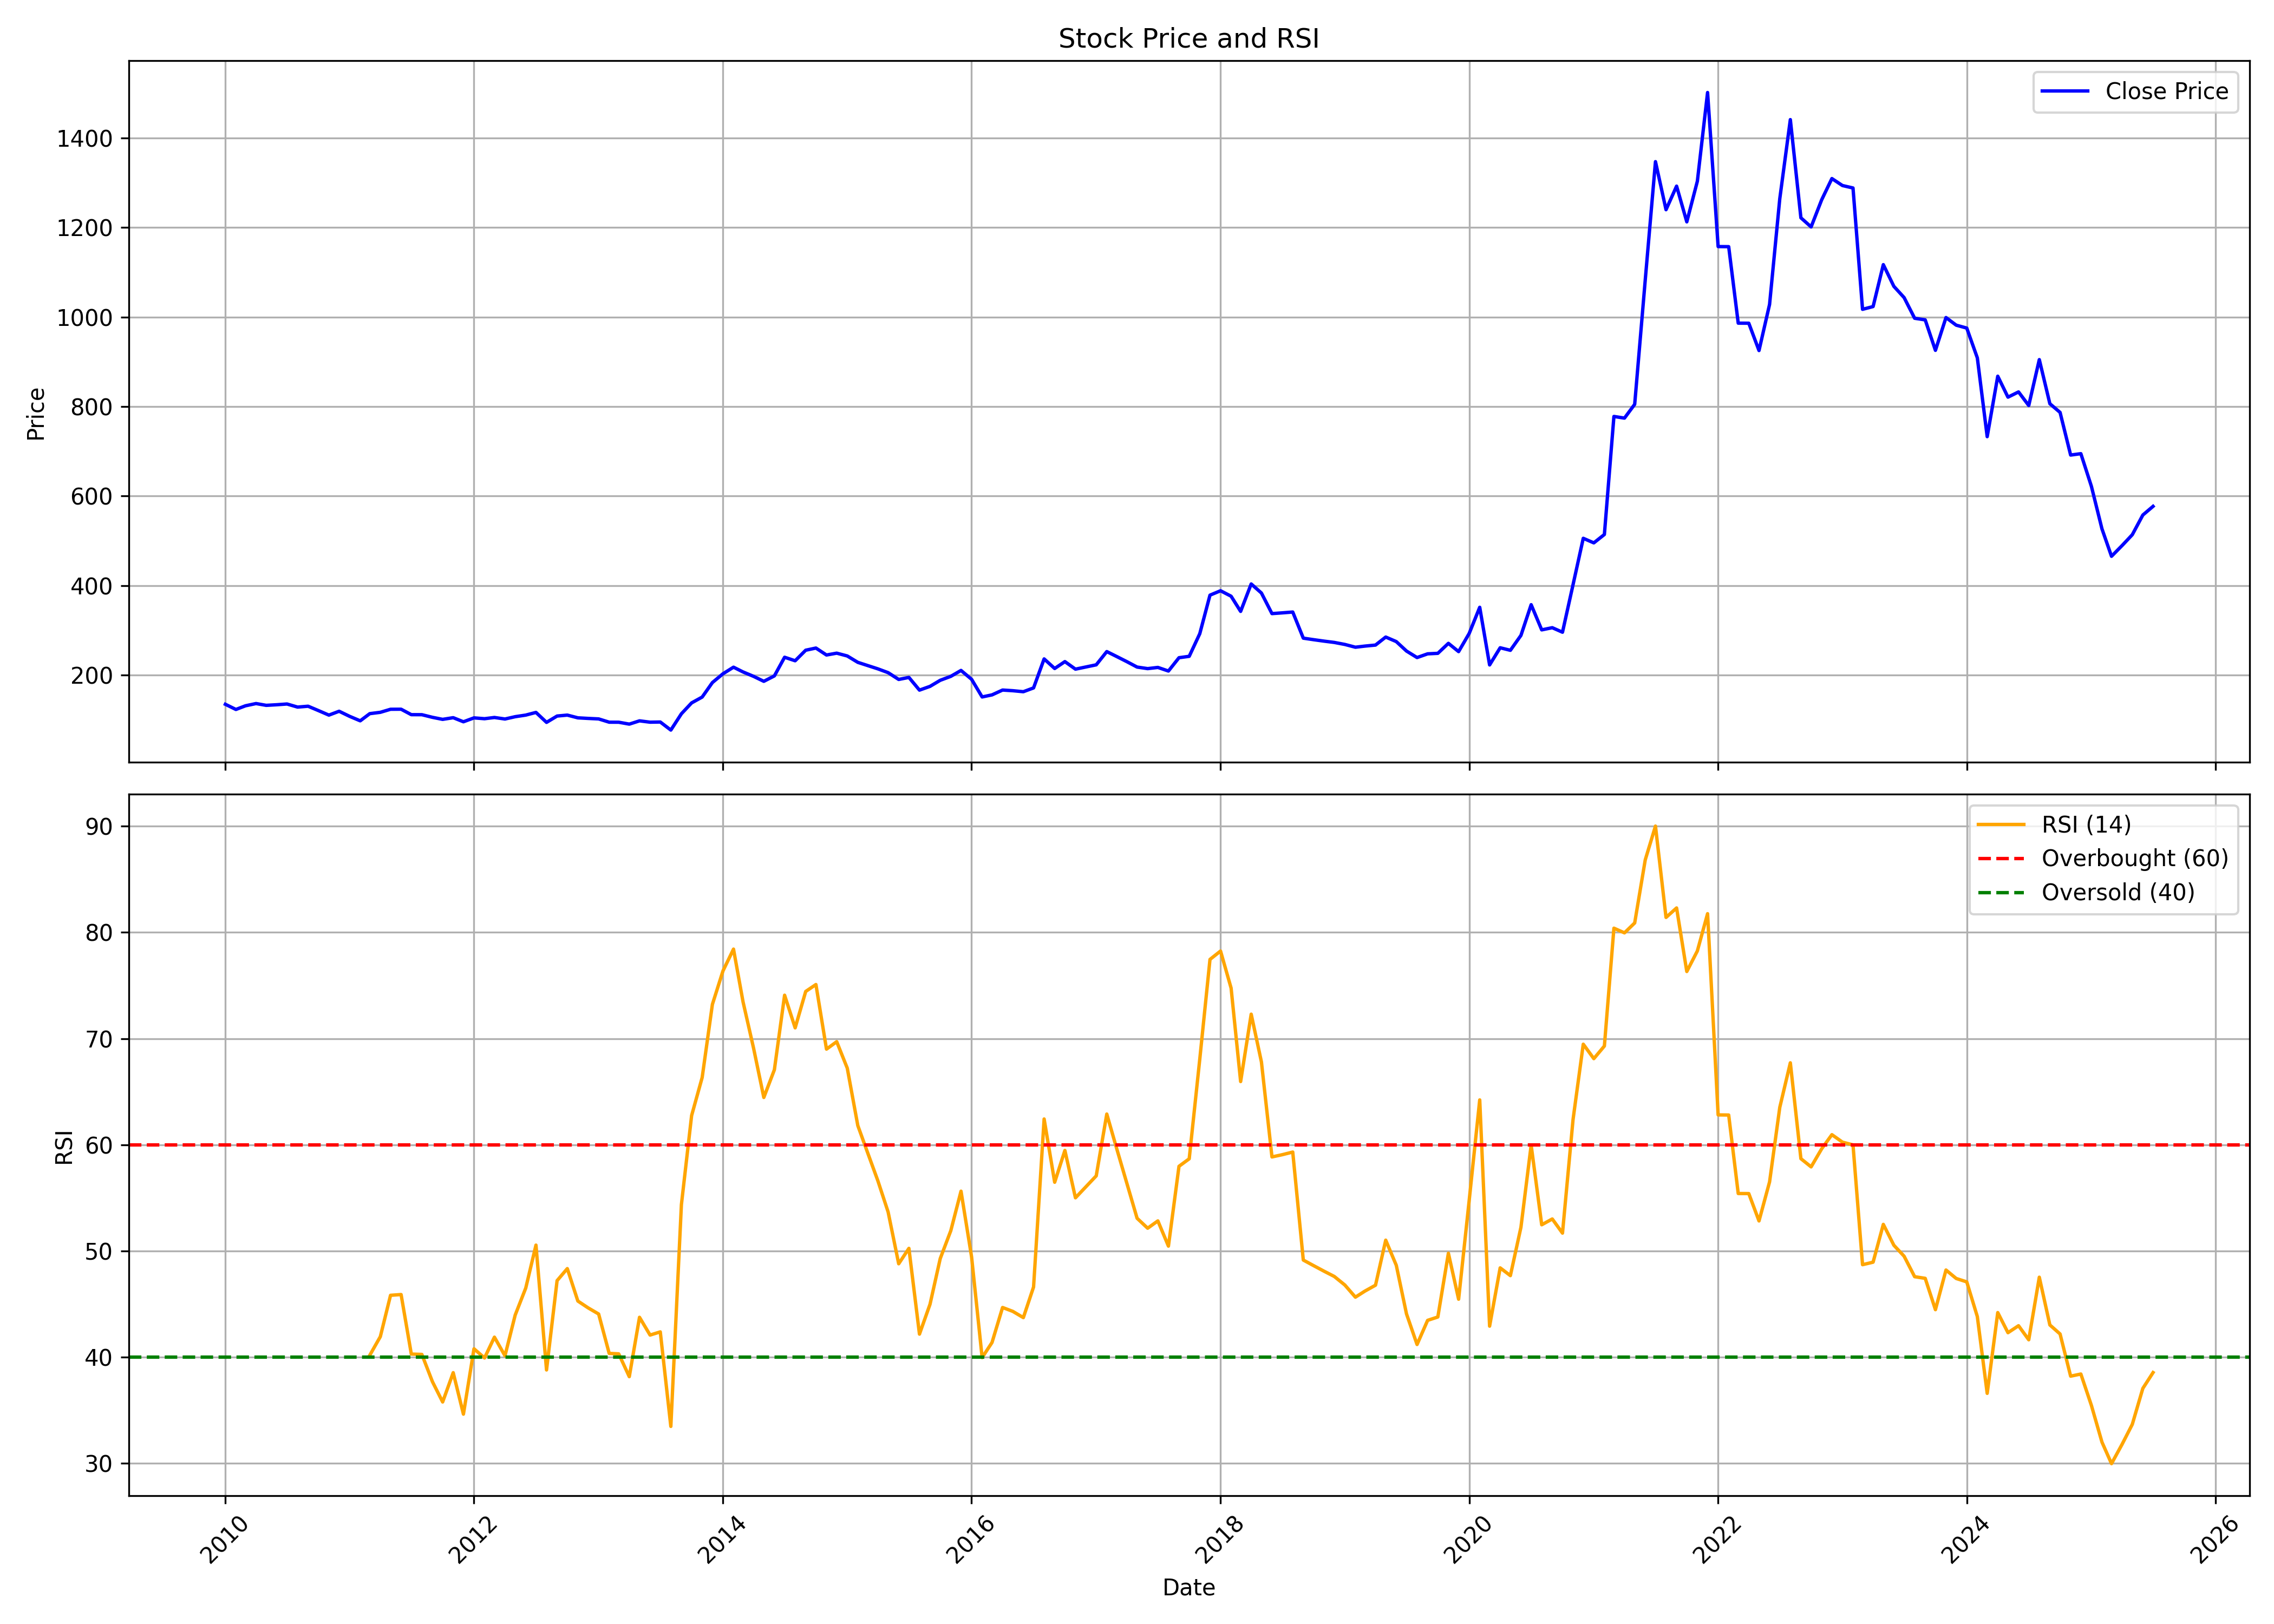

The file beside this chart, header and first rows:
, date, symbol, open, high, low, close, volume, rsi
0, 2010-01-01, HGS, 138.7, 151.5, 126.3, 135, 128412, 
1, 2010-02-01, HGS, 132.5, 139.6, 120.9, 123.4, 78188, 
2, 2010-03-01, HGS, 123.4, 142.2, 123.4, 131.6, 276642, 
3, 2010-04-01, HGS, 129, 144.8, 129, 136.6, 609394, 
4, 2010-05-01, HGS, 136.4, 139.3, 119.2, 132.6, 345854, 
5, 2010-06-01, HGS, 127.2, 143.8, 127.1, 133.9, 293350, 
6, 2010-07-01, HGS, 131.7, 154.5, 130.3, 135.6, 579470, 
7, 2010-08-01, HGS, 138.5, 146.2, 127.6, 128.7, 407682, 
8, 2010-09-01, HGS, 127.4, 138.5, 127.4, 130.6, 274154, 
9, 2010-10-01, HGS, 127.3, 134.4, 120.5, 121, 189772, 
10, 2010-11-01, HGS, 121.2, 128.6, 106.2, 110.8, 173950, 
11, 2010-12-01, HGS, 113.7, 122.4, 108.3, 119.4, 157916, 
12, 2011-01-01, HGS, 119.4, 123, 105.1, 108, 95890, 
13, 2011-02-01, HGS, 106.9, 111.1, 91.21, 98.02, 177700, 
14, 2011-03-01, HGS, 101.1, 117, 97.06, 114, 112936, 40.18
15, 2011-04-01, HGS, 115, 118.7, 108.5, 117, 85620, 41.93
16, 2011-05-01, HGS, 117, 125.8, 108.5, 123.8, 138288, 45.83
17, 2011-06-01, HGS, 122.2, 126.1, 117.4, 124, 57470, 45.9
18, 2011-07-01, HGS, 122.8, 134.1, 109.1, 111.8, 265864, 40.29
19, 2011-08-01, HGS, 115.3, 118.8, 100.6, 111.7, 134114, 40.26
20, 2011-09-01, HGS, 111.7, 114.9, 102.4, 105.8, 108790, 37.69
21, 2011-10-01, HGS, 103.9, 107.1, 92.5, 101.3, 152104, 35.78
22, 2011-11-01, HGS, 100.3, 116.8, 98.99, 105, 94578, 38.54
23, 2011-12-01, HGS, 105.4, 107.1, 93.15, 95.89, 47688, 34.63
24, 2012-01-01, HGS, 96.69, 105.5, 93.56, 104.6, 69320, 40.79
25, 2012-02-01, HGS, 103.9, 110.9, 97.4, 102.7, 165920, 39.93
26, 2012-03-01, HGS, 106.7, 107, 94.45, 105.5, 1205864, 41.89
27, 2012-04-01, HGS, 105.5, 105.5, 96.18, 102.1, 169976, 40.13
28, 2012-05-01, HGS, 105, 111.4, 92.5, 107.3, 218464, 43.97
29, 2012-06-01, HGS, 107, 112.5, 104.9, 110.8, 84914, 46.51
30, 2012-07-01, HGS, 112, 119.2, 109.4, 116.8, 192214, 50.55
31, 2012-08-01, HGS, 115.5, 119.4, 93.82, 94.56, 701440, 38.8
32, 2012-09-01, HGS, 97.97, 109.3, 95.77, 108.7, 87124, 47.21
33, 2012-10-01, HGS, 108.6, 117.9, 102.1, 110.8, 108118, 48.34
34, 2012-11-01, HGS, 109.8, 112.1, 103.1, 104.7, 63100, 45.29
35, 2012-12-01, HGS, 104.6, 106.8, 102.1, 103.4, 85552, 44.65
36, 2013-01-01, HGS, 103.4, 106.5, 102.1, 102.3, 45802, 44.06
37, 2013-02-01, HGS, 104.5, 104.5, 92.14, 94.96, 98336, 40.36
38, 2013-03-01, HGS, 94.53, 98.88, 85.92, 94.87, 52366, 40.31
39, 2013-04-01, HGS, 93.84, 95.54, 86.35, 90.65, 65748, 38.16
40, 2013-05-01, HGS, 90.65, 101.4, 86.99, 97.97, 164436, 43.76
41, 2013-06-01, HGS, 96.75, 108.2, 93.17, 94.98, 125604, 42.08
42, 2013-07-01, HGS, 95.89, 98.98, 86.37, 95.35, 514116, 42.38
43, 2013-08-01, HGS, 95.89, 96.71, 75.27, 77.34, 481722, 33.48
44, 2013-09-01, HGS, 84.04, 117.1, 82.55, 113.8, 1270096, 54.36
45, 2013-10-01, HGS, 114.5, 170.6, 111.6, 138.1, 4166202, 62.75
46, 2013-11-01, HGS, 139.6, 167.2, 138.7, 151.1, 569860, 66.34
47, 2013-12-01, HGS, 152.5, 194.5, 152.5, 183.5, 812848, 73.22
48, 2014-01-01, HGS, 187.8, 226.8, 184.5, 203.1, 986244, 76.37
49, 2014-02-01, HGS, 203.1, 236, 198.2, 217.8, 851640, 78.43
50, 2014-03-01, HGS, 221.6, 228.7, 194.8, 207.2, 434584, 73.46
51, 2014-04-01, HGS, 208.1, 211.3, 189, 197.3, 314994, 69.08
52, 2014-05-01, HGS, 197.3, 215.6, 177, 186.3, 2671202, 64.46
53, 2014-06-01, HGS, 190.2, 211.3, 180.5, 198.4, 693644, 67.06
54, 2014-07-01, HGS, 203, 281.6, 199.6, 240, 2463122, 74.09
55, 2014-08-01, HGS, 237, 257.2, 229.8, 232.2, 547012, 71.01
56, 2014-09-01, HGS, 233.3, 273.2, 228.7, 255.8, 1043534, 74.44
57, 2014-10-01, HGS, 260.1, 279.3, 242.8, 260.6, 1004502, 75.09
58, 2014-11-01, HGS, 260.7, 264.7, 234.3, 245, 362274, 69.01
59, 2014-12-01, HGS, 245.8, 271.4, 236.9, 249.2, 764932, 69.71
... 127 more rows
